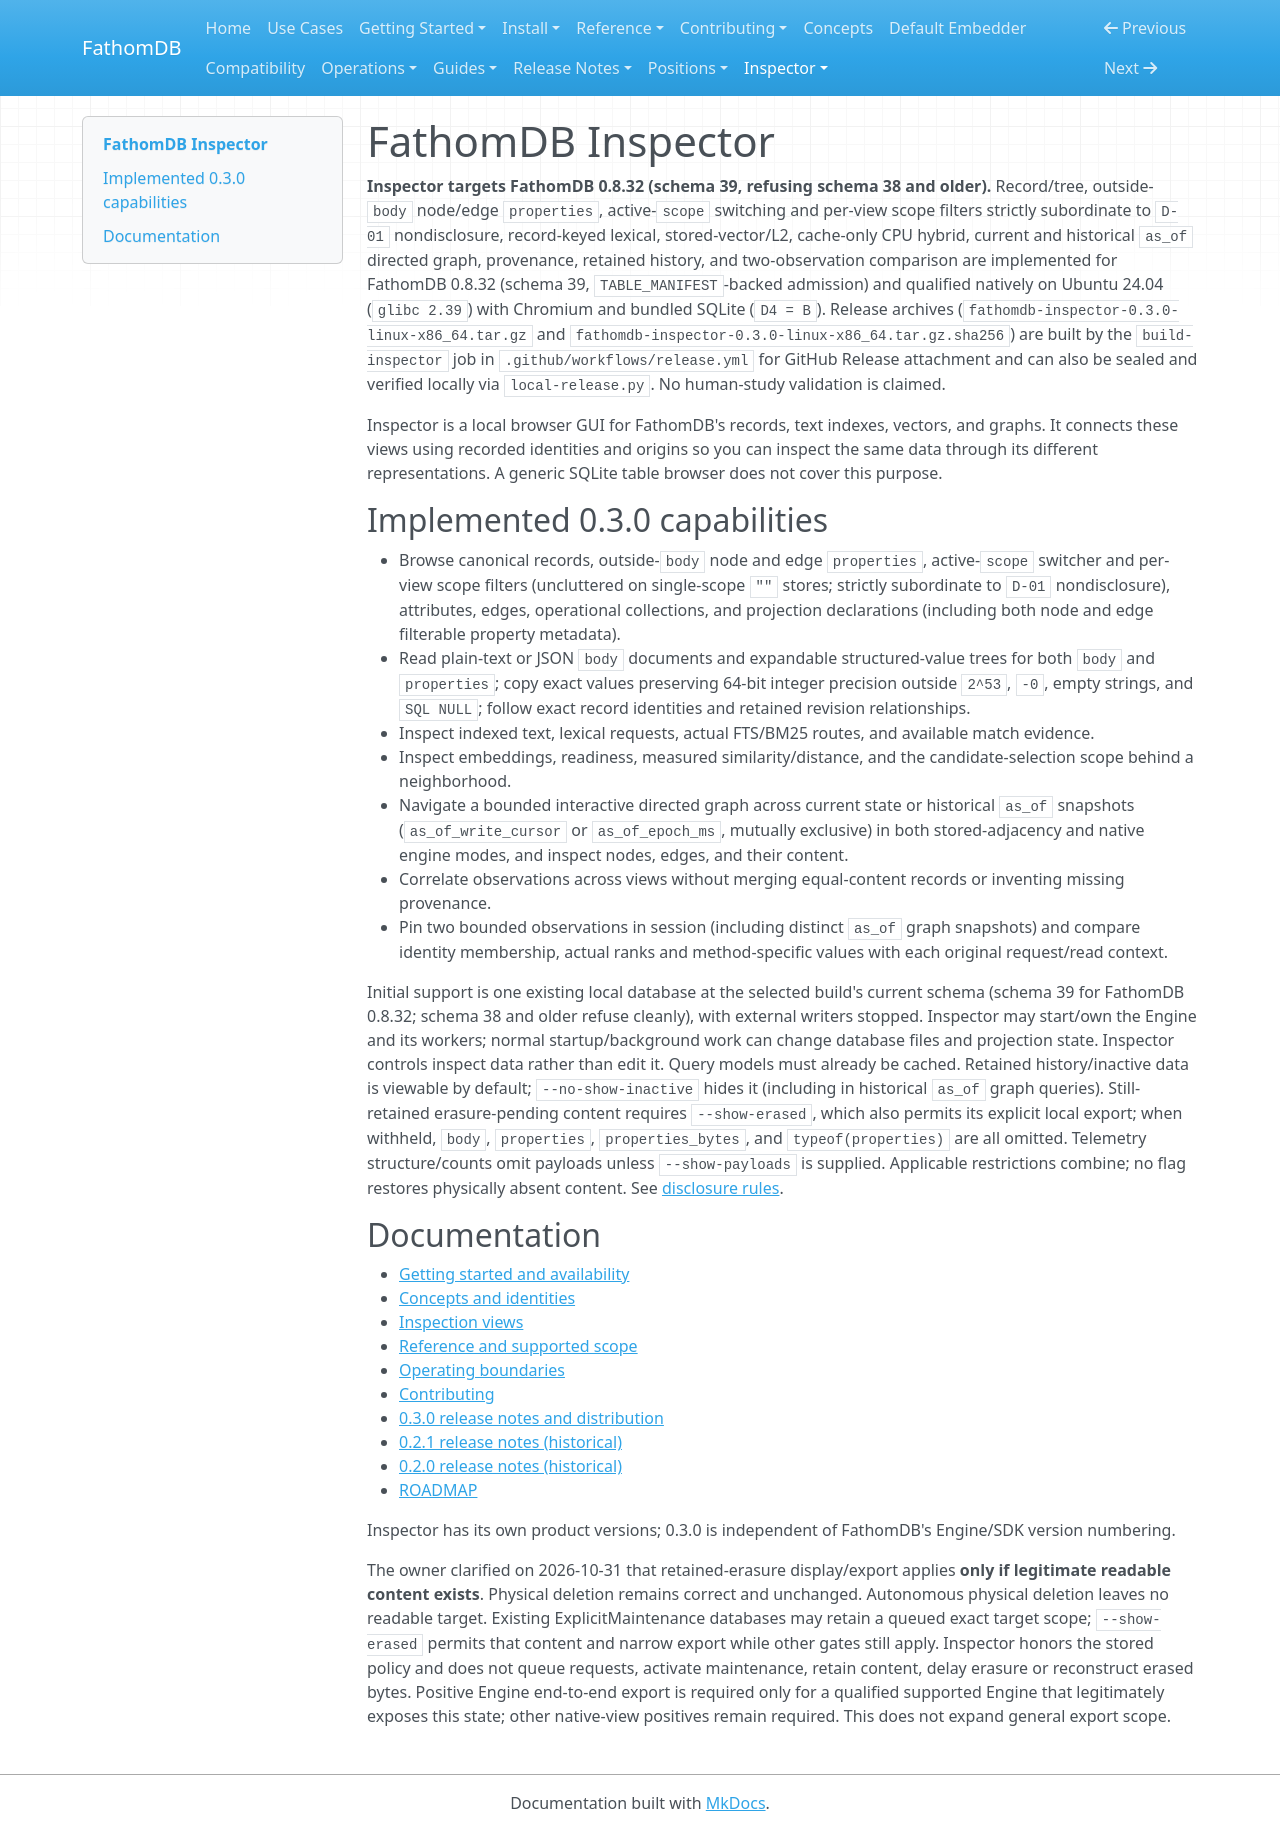

repository: fathomadb/fathomdb · page: inspector/index.html · generator: mkdocs

# FathomDB Inspector

**Inspector targets FathomDB 0.8.32 (schema 39, refusing schema 38 and older).**
Record/tree, outside-`body` node/edge `properties`, active-`scope` switching
and per-view scope filters strictly subordinate to `D-01` nondisclosure,
record-keyed lexical, stored-vector/L2, cache-only CPU hybrid, current and
historical `as_of` directed graph, provenance, retained history, and
two-observation comparison are implemented for FathomDB 0.8.32 (schema 39,
`TABLE_MANIFEST`-backed admission) and qualified natively on Ubuntu 24.04
(`glibc 2.39`) with Chromium and bundled SQLite (`D4 = B`). Release archives
(`fathomdb-inspector-0.3.0-linux-x86_64.tar.gz` and
`fathomdb-inspector-0.3.0-linux-x86_64.tar.gz.sha256`) are built by the
`build-inspector` job in `.github/workflows/release.yml` for GitHub Release
attachment and can also be sealed and verified locally via `local-release.py`.
No human-study validation is claimed.

Inspector is a local browser GUI for FathomDB's records, text indexes,
vectors, and graphs. It connects these views using recorded identities and
origins so you can inspect the same data through its different representations.
A generic SQLite table browser does not cover this purpose.

## Implemented 0.3.0 capabilities

- Browse canonical records, outside-`body` node and edge `properties`, active-`scope` switcher and per-view scope filters (uncluttered on single-scope `""` stores; strictly subordinate to `D-01` nondisclosure), attributes, edges, operational collections, and projection declarations (including both node and edge filterable property metadata).
- Read plain-text or JSON `body` documents and expandable structured-value trees for both `body` and `properties`; copy exact values preserving 64-bit integer precision outside `2^53`, `-0`, empty strings, and `SQL NULL`; follow exact record identities and retained revision relationships.
- Inspect indexed text, lexical requests, actual FTS/BM25 routes, and available match evidence.
- Inspect embeddings, readiness, measured similarity/distance, and the candidate-selection scope behind a neighborhood.
- Navigate a bounded interactive directed graph across current state or historical `as_of` snapshots (`as_of_write_cursor` or `as_of_epoch_ms`, mutually exclusive) in both stored-adjacency and native engine modes, and inspect nodes, edges, and their content.
- Correlate observations across views without merging equal-content records or inventing missing provenance.
- Pin two bounded observations in session (including distinct `as_of` graph snapshots) and compare identity membership, actual ranks and method-specific values with each original request/read context.

Initial support is one existing local database at the selected build's current
schema (schema 39 for FathomDB 0.8.32; schema 38 and older refuse cleanly),
with external writers stopped.
Inspector may start/own the Engine and its workers; normal startup/background
work can change database files and projection state. Inspector controls inspect
data rather than edit it. Query models must already be cached. Retained
history/inactive data is viewable by default; `--no-show-inactive` hides it
(including in historical `as_of` graph queries). Still-retained erasure-pending
content requires `--show-erased`, which also permits its explicit local export;
when withheld, `body`, `properties`, `properties_bytes`, and `typeof(properties)`
are all omitted. Telemetry structure/counts omit payloads unless
`--show-payloads` is supplied. Applicable restrictions combine; no flag
restores physically absent content.
See [disclosure rules](operations/index.md#observations-and-disclosure).

## Documentation

- [Getting started and availability](getting-started/index.md)
- [Concepts and identities](concepts/index.md)
- [Inspection views](guides/index.md)
- [Reference and supported scope](reference/index.md)
- [Operating boundaries](operations/index.md)
- [Contributing](contributing/index.md)
- [0.3.0 release notes and distribution](releases/0.3.0.md)
- [0.2.1 release notes (historical)](releases/0.2.1.md)
- [0.2.0 release notes (historical)](releases/0.2.0.md)
- [ROADMAP](ROADMAP.md)

Inspector has its own product versions; 0.3.0 is independent of FathomDB's
Engine/SDK version numbering.

The owner clarified on 2026-10-31 that retained-erasure display/export applies
**only if legitimate readable content exists**. Physical deletion remains
correct and unchanged. Autonomous physical deletion leaves no readable target.
Existing ExplicitMaintenance databases may retain a queued exact target scope;
`--show-erased` permits that content and narrow export while other gates still
apply. Inspector honors the stored policy and does not queue requests, activate
maintenance, retain content, delay erasure or reconstruct erased bytes.
Positive Engine end-to-end export is required only for a qualified supported
Engine that legitimately exposes this state; other native-view positives remain
required. This does not expand general export scope.
